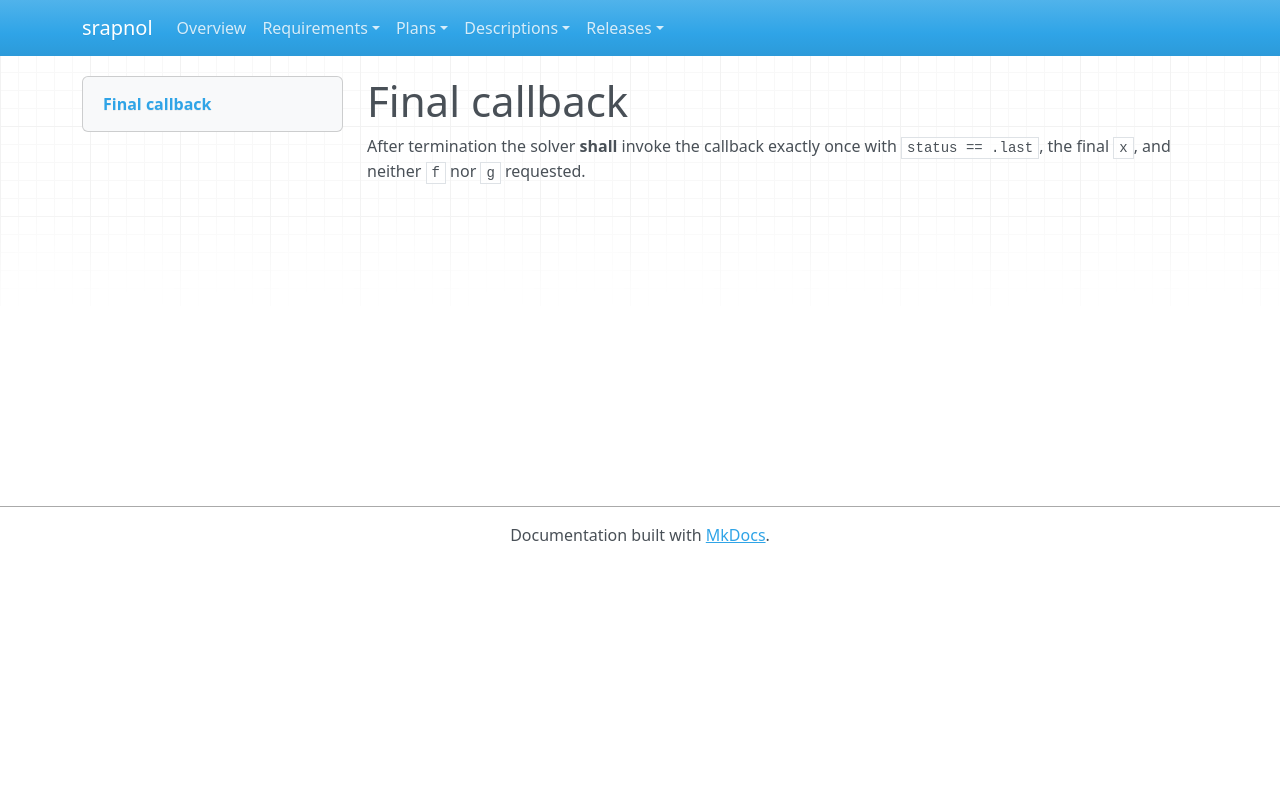

repository: emanspeaks/srapnol · page: srs/SRS-021/index.html · generator: mkdocs

---
active: true
category: functional
derived: false
level: 2.3.2
links:
- SYS-001: ItJnz4iOh-o61yl1qcExgZFnsE9aDaUKq3ZxblNJ4Zw=
- SYS-003: BXz453rBH5vaLf5i2R92KMiT1bUYxV2NsoIeCbr02ec=
normative: true
rationale: |
  Gives the host one place to release per-solve resources, as snOptA's final Status does.
ref: ''
reviewed: akh3-by5NFgrxbKUguXYtVB1cOx74bcAL2sfGfyC1no=
status: surface
verification-method: Test
---

# Final callback

After termination the solver **shall** invoke the callback exactly once with
`status == .last`, the final `x`, and neither `f` nor `g` requested.
